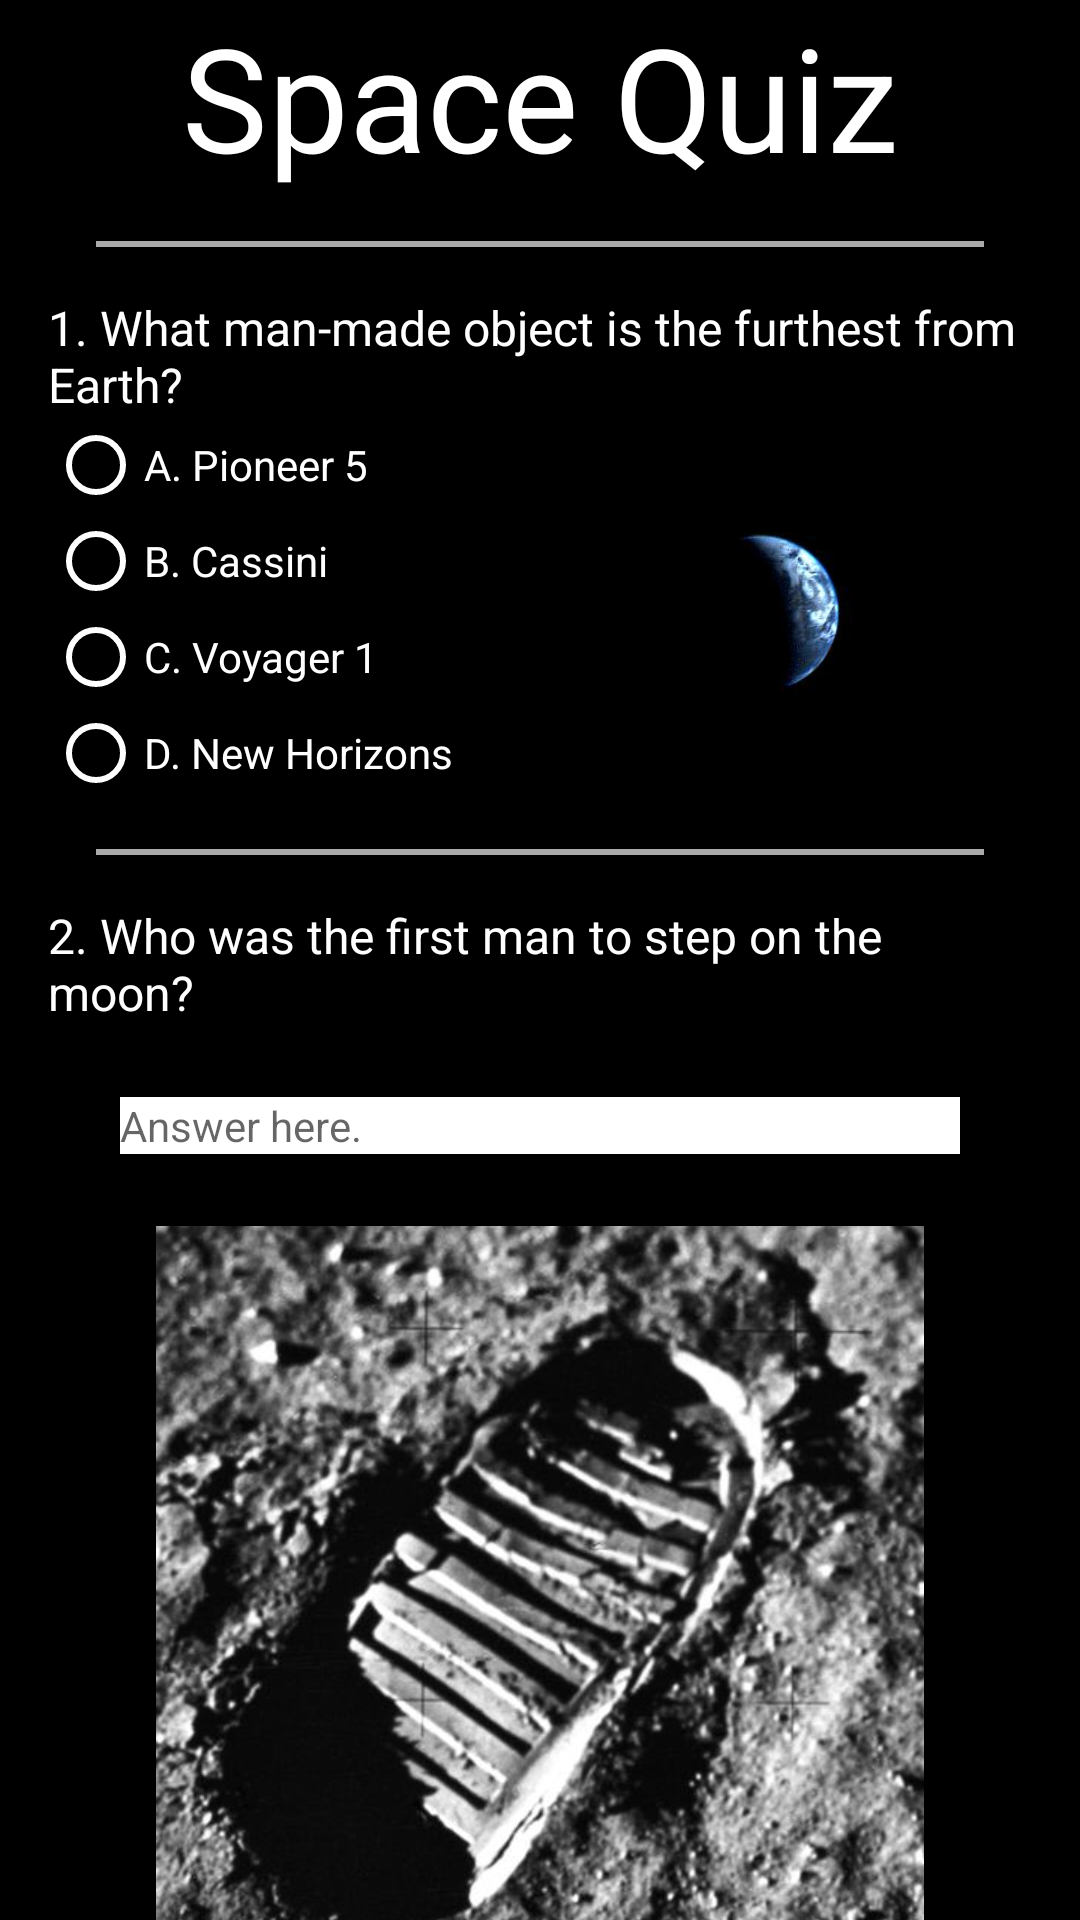

The Android layout XML behind this screen, and the referenced resources:
<!-- AndroidManifest.xml: application theme AppTheme -->
<!-- res/layout/activity_main.xml -->
<?xml version="1.0" encoding="utf-8"?>
<ScrollView
    xmlns:android="http://schemas.android.com/apk/res/android"
    xmlns:tools="http://schemas.android.com/tools"
    android:layout_width="match_parent"
    android:layout_height="match_parent"
    android:background="@android:color/black"
    tools:context="com.example.android.spacequiz.MainActivity">

    <LinearLayout
        android:layout_width="match_parent"
        android:layout_height="wrap_content"
        android:layout_marginLeft="@dimen/main_side_margins"
        android:layout_marginRight="@dimen/main_side_margins"
        android:orientation="vertical">

        <TextView
            android:layout_width="wrap_content"
            android:layout_height="wrap_content"
            android:layout_gravity="center"
            android:text="@string/space_quiz"
            android:textAppearance="@style/Title"/>

        <View
            android:layout_width="match_parent"
            android:layout_height="@dimen/divider_height"
            android:layout_margin="@dimen/divider_margins"
            android:background="@android:color/darker_gray"/>

        <LinearLayout
            android:layout_width="match_parent"
            android:layout_height="wrap_content"
            android:orientation="vertical">

            <TextView
                android:layout_width="match_parent"
                android:layout_height="wrap_content"
                android:text="@string/question_one"
                android:textAppearance="@style/Question"/>

            <LinearLayout
                android:layout_width="match_parent"
                android:layout_height="wrap_content">

                <RadioGroup
                    android:id="@+id/question_one"
                    android:layout_width="0dp"
                    android:layout_height="wrap_content"
                    android:layout_weight="1">

                    <RadioButton
                        android:id="@+id/q1_option_a"
                        android:layout_width="match_parent"
                        android:layout_height="wrap_content"
                        android:text="@string/q1_answer_a"
                        android:theme="@style/AnswerRadioButton"/>

                    <RadioButton
                        android:id="@+id/q1_option_b"
                        android:layout_width="match_parent"
                        android:layout_height="wrap_content"
                        android:text="@string/q1_answer_b"
                        android:theme="@style/AnswerRadioButton"/>

                    <RadioButton
                        android:id="@+id/q1_option_c"
                        android:layout_width="match_parent"
                        android:layout_height="wrap_content"
                        android:text="@string/q1_answer_c"
                        android:theme="@style/AnswerRadioButton"/>

                    <RadioButton
                        android:id="@+id/q1_option_d"
                        android:layout_width="match_parent"
                        android:layout_height="wrap_content"
                        android:text="@string/q1_answer_d"
                        android:theme="@style/AnswerRadioButton"/>

                </RadioGroup>

                <ImageView
                    android:layout_width="0dp"
                    android:layout_height="@dimen/small_image_height"
                    android:layout_margin="@dimen/small_image_margins"
                    android:layout_weight="1"
                    android:contentDescription="@string/earth_content_description"
                    android:onClick="openBrowser"
                    android:scaleType="fitCenter"
                    android:src="@drawable/earth"
                    android:tag="https://images.nasa.gov/details-PIA01967.html"/>

            </LinearLayout>

        </LinearLayout>

        <View
            android:layout_width="match_parent"
            android:layout_height="@dimen/divider_height"
            android:layout_margin="@dimen/divider_margins"
            android:background="@android:color/darker_gray"/>

        <LinearLayout
            android:layout_width="match_parent"
            android:layout_height="wrap_content"
            android:orientation="vertical">

            <TextView
                android:layout_width="match_parent"
                android:layout_height="wrap_content"
                android:text="@string/question_two"
                android:textAppearance="@style/Question"/>

            <EditText
                android:id="@+id/q2_answer"
                android:layout_width="match_parent"
                android:layout_height="wrap_content"
                android:layout_margin="@dimen/edit_field_margins"
                android:background="@android:color/white"
                android:hint="@string/answer_here"
                android:inputType="text"
                android:textAppearance="@style/EditAnswer"/>

            <ImageView
                android:layout_width="wrap_content"
                android:layout_height="@dimen/large_image_height"
                android:layout_marginLeft="@dimen/large_image_horizontal_margins"
                android:layout_marginRight="@dimen/large_image_horizontal_margins"
                android:contentDescription="@string/moon_content_description"
                android:onClick="openBrowser"
                android:scaleType="centerInside"
                android:src="@drawable/moon_footprint"
                android:tag="https://images.nasa.gov/details-6901250.html"/>

        </LinearLayout>

        <View
            android:layout_width="match_parent"
            android:layout_height="@dimen/divider_height"
            android:layout_margin="@dimen/divider_margins"
            android:background="@android:color/darker_gray"/>

        <LinearLayout
            android:layout_width="match_parent"
            android:layout_height="wrap_content"
            android:orientation="vertical">

            <TextView
                android:layout_width="match_parent"
                android:layout_height="wrap_content"
                android:text="@string/question_three"
                android:textAppearance="@style/Question"/>

            <LinearLayout
                android:layout_width="match_parent"
                android:layout_height="wrap_content">

                <LinearLayout
                    android:layout_width="0dp"
                    android:layout_height="wrap_content"
                    android:layout_weight="1"
                    android:orientation="vertical">

                    <CheckBox
                        android:id="@+id/q3_option_a"
                        android:layout_width="match_parent"
                        android:layout_height="wrap_content"
                        android:text="@string/q3_answer_a"
                        android:theme="@style/AnswerRadioButton">
                    </CheckBox>

                    <CheckBox
                        android:id="@+id/q3_option_b"
                        android:layout_width="match_parent"
                        android:layout_height="wrap_content"
                        android:text="@string/q3_answer_b"
                        android:theme="@style/AnswerRadioButton">
                    </CheckBox>

                    <CheckBox
                        android:id="@+id/q3_option_c"
                        android:layout_width="match_parent"
                        android:layout_height="wrap_content"
                        android:text="@string/q3_answer_c"
                        android:theme="@style/AnswerRadioButton">
                    </CheckBox>

                    <CheckBox
                        android:id="@+id/q3_option_d"
                        android:layout_width="match_parent"
                        android:layout_height="wrap_content"
                        android:text="@string/q3_answer_d"
                        android:theme="@style/AnswerRadioButton">
                    </CheckBox>

                </LinearLayout>

                <ImageView
                    android:layout_width="0dp"
                    android:layout_height="@dimen/small_image_height"
                    android:layout_margin="@dimen/small_image_margins"
                    android:layout_weight="1"
                    android:contentDescription="@string/mars_content_description"
                    android:onClick="openBrowser"
                    android:scaleType="fitCenter"
                    android:src="@drawable/mars"
                    android:tag="https://images.nasa.gov/details-PIA00568.html"/>

            </LinearLayout>

        </LinearLayout>

        <View
            android:layout_width="match_parent"
            android:layout_height="@dimen/divider_height"
            android:layout_margin="@dimen/divider_margins"
            android:background="@android:color/darker_gray"/>

        <LinearLayout
            android:layout_width="match_parent"
            android:layout_height="wrap_content"
            android:orientation="vertical">

            <TextView
                android:layout_width="match_parent"
                android:layout_height="wrap_content"
                android:text="@string/question_four"
                android:textAppearance="@style/Question"/>

            <LinearLayout
                android:layout_width="match_parent"
                android:layout_height="wrap_content">

                <RadioGroup
                    android:id="@+id/question_four"
                    android:layout_width="0dp"
                    android:layout_height="wrap_content"
                    android:layout_weight="1">

                    <RadioButton
                        android:id="@+id/q4_option_a"
                        android:layout_width="match_parent"
                        android:layout_height="wrap_content"
                        android:text="@string/q4_answer_a"
                        android:theme="@style/AnswerRadioButton"/>

                    <RadioButton
                        android:id="@+id/q4_option_b"
                        android:layout_width="match_parent"
                        android:layout_height="wrap_content"
                        android:text="@string/q4_answer_b"
                        android:theme="@style/AnswerRadioButton"/>

                </RadioGroup>

                <ImageView
                    android:layout_width="0dp"
                    android:layout_height="@dimen/small_image_height"
                    android:layout_margin="@dimen/small_image_margins"
                    android:layout_weight="1"
                    android:contentDescription="@string/pluto_content_description"
                    android:onClick="openBrowser"
                    android:scaleType="fitCenter"
                    android:src="@drawable/pluto"
                    android:tag="https://images.nasa.gov/details-PIA20198.html"/>

            </LinearLayout>

        </LinearLayout>

        <Button
            android:layout_width="match_parent"
            android:layout_height="wrap_content"
            android:layout_margin="@dimen/submit_margins"
            android:onClick="submitAnswers"
            android:text="@string/submit_answers"/>

    </LinearLayout>

</ScrollView>
<!-- resources referenced by this layout -->
<resources>
  <dimen name="divider_height">2dp</dimen>
  <dimen name="divider_margins">16dp</dimen>
  <dimen name="edit_field_margins">24dp</dimen>
  <dimen name="large_image_height">256dp</dimen>
  <dimen name="large_image_horizontal_margins">24dp</dimen>
  <dimen name="main_side_margins">16dp</dimen>
  <dimen name="small_image_height">96dp</dimen>
  <dimen name="small_image_margins">16dp</dimen>
  <dimen name="submit_margins">16dp</dimen>
  <!-- drawable earth: png bitmap (drawable, 16752 bytes) -->
  <!-- drawable mars: png bitmap (drawable, 107179 bytes) -->
  <!-- drawable moon_footprint: png bitmap (drawable, 250450 bytes) -->
  <!-- drawable pluto: png bitmap (drawable, 48932 bytes) -->
  <string name="answer_here">Answer here.</string>
  <string name="earth_content_description">An image of the Earth at distance.</string>
  <string name="mars_content_description">An image of the Martian terrain taken on Mars by a probe.</string>
  <string name="moon_content_description">An image of a footprint on the Moon.</string>
  <string name="pluto_content_description">A close up image of Pluto\'s terrain.</string>
  <string name="q1_answer_a">A. Pioneer 5</string>
  <string name="q1_answer_b">B. Cassini</string>
  <string name="q1_answer_c">C. Voyager 1</string>
  <string name="q1_answer_d">D. New Horizons</string>
  <string name="q3_answer_a">A. Mariner 4</string>
  <string name="q3_answer_b">B. Cassini</string>
  <string name="q3_answer_c">C. Pioneer 10</string>
  <string name="q3_answer_d">D. Viking 2</string>
  <string name="q4_answer_a">A. True</string>
  <string name="q4_answer_b">B. False</string>
  <string name="question_four">4. The New Horizons space probe came within 7,800 miles of Pluto on its flyby. </string>
  <string name="question_one">1. What man-made object is the furthest from Earth?"</string>
  <string name="question_three">3. Which of the following probes were sent to Mars?</string>
  <string name="question_two">2. Who was the first man to step on the moon?</string>
  <string name="space_quiz">Space Quiz</string>
  <string name="submit_answers">Submit Answers</string>
  <style name="AnswerRadioButton" parent="Widget.AppCompat.CompoundButton.RadioButton">
          <item name="android:colorControlNormal">@android:color/white</item>
          <item name="android:colorControlActivated">@android:color/white</item>
          <item name="android:colorControlHighlight">@android:color/darker_gray</item>
      </style>
  <style name="EditAnswer">
          <item name="android:textColor">@android:color/white</item>
          <item name="android:textSize">14sp</item>
      </style>
  <style name="Question">
          <item name="android:textColor">@android:color/white</item>
          <item name="android:textSize">16sp</item>
      </style>
  <style name="Title">
          <item name="android:textColor">@android:color/white</item>
          <item name="android:textSize">48sp</item>
      </style>
  <style name="AppTheme" parent="Theme.AppCompat.Light.NoActionBar">
          
          <item name="colorPrimary">@color/colorPrimary</item>
          <item name="colorPrimaryDark">@color/colorPrimaryDark</item>
          <item name="colorAccent">@color/colorAccent</item>
          <item name="android:radioButtonStyle">@style/AnswerRadioText</item>
          <item name="android:checkboxStyle">@style/AnswerCheckBoxText</item>
      </style>
  <style name="AnswerRadioText">
          <item name="android:textColor">@android:color/white</item>
          <item name="android:textSize">14sp</item>
      </style>
  <style name="AnswerCheckBoxText" parent="Widget.AppCompat.CompoundButton.CheckBox">
          <item name="android:textColor">@android:color/white</item>
          <item name="android:textSize">14sp</item>
      </style>
  <!-- not gathered from this repository: default colours our renderer supplied (Android Studio template values) -->
  <color name="colorPrimary">#FF6200EE</color>
  <color name="colorPrimaryDark">#FF3700B3</color>
  <color name="colorAccent">#FF03DAC5</color>
</resources>
